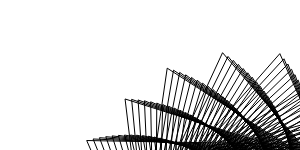
t = 0.00 s
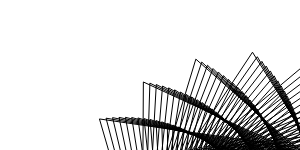
t = 2.50 s
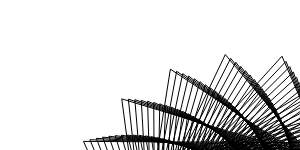
t = 5.00 s
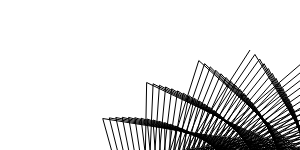
t = 7.50 s

The animated SVG that drew these frames (rendered in a browser with its animation timeline set to each time). Animation: 1 SMIL element (animateTransform=1); one cycle of 10.00 s, repeats indefinitely.

<svg xmlns:xlink="http://www.w3.org/1999/xlink" xmlns="http://www.w3.org/2000/svg"><path d='M 250 250 L 250 250 L 249.917124883801 250.182021194137 L 249.737365697699 249.698299447706 L 250.57511307341 249.828988442518 L 249.889767767452 250.792369140557 L 249.155672074498 249.464173205021 L 251.005033648051 249.344326783919 L 250.210315824769 251.384112442633 L 248.460755725462 249.563276903172 L 251.164700730825 248.627603480179 L 250.85155858313 251.809654104932 L 247.800173702752 250.027645287743 L 250.966975445713 247.80342118571 L 251.731630855329 251.939446978103 L 247.326379274709 250.831716428416 L 250.375999700693 247.023655896057 L 252.723182341743 251.680558815876 L 247.175973942734 251.89337709606 L 249.414506205298 246.447930600852 L 253.668450227566 250.991197723902 L 247.450304041005 253.082052971103 L 248.164113780066 246.222497943421 L 254.398610432847 249.889427580049 L 248.199681132549 254.233066497883 L 246.758402521019 246.459937036681 L 254.755282581476 248.454915028125 L 249.413146798658 255.166778814704 L 245.369356056554 247.22202651758 L 254.611782546719 246.82329388489 L 251.015133742057 255.710473140269 L 244.188501033228 248.507860677011 L 253.891686440002 245.173533730284 L 252.869652582976 255.720585114568 L 243.404689480572 250.248755205622 L 252.582497849548 243.709474993526 L 254.791829741501 255.10278039195 L 243.180892204038 252.310793990612 L 250.742676689899 242.637362474338 L 256.565817970666 253.827536332432 L 243.632553844406 254.505067086694 L 248.500949483314 242.14170199417 L 257.9673802099 251.939291775595 L 244.809979250041 256.604822829948 L 246.047613198655 242.362026540204 L 258.788885218133 249.557850000018 L 246.686879025838 258.367988372994 L 243.618389586522 243.373156971031 L 258.864111037393 246.871496281484 L 249.156628513113 259.562882647774 L 241.472199204239 245.171272052827 L 258.090169943749 244.122147477075 L 252.037041801247 259.994521534319 L 239.86492052302 247.667584086126 L 256.444061155563 241.583701774333 L 255.083602467386 259.528745245498 L 239.021705987289 250.690695714822 L 253.991813041588 239.535515844486 L 258.010209655707 258.111506720186 L 239.110687251215 253.997857908824 L 250.88885630523 238.233524976925 L 260.515680160526 255.781044089221 L 240.220882784575 257.294440793302 L 247.371111836967 237.881875267754 L 262.313578356959 252.671289585018 L 242.346816216864 260.260057406347 L 243.737202236678 238.60801315943 L 263.16249748344 249.005686167031 L 245.381784829461 262.579033692562 L 240.323114789954 240.443960410736 L 262.893739405901 245.081516073757 L 249.12093272659 263.972374197996 L 237.471464584624 243.316004163252 L 261.433461740529 241.245803713198 L 253.274353109861 264.228092342684 L 235.498145224713 247.044292288387 L 258.816778784387 237.864745084376 L 257.489455591534 263.226793070977 L 234.659542419195 251.352908426881 L 255.191984894559 235.289347640071 L 261.380882593229 260.959722231842 L 235.123576225788 255.889992842955 L 250.813957954512 233.820461302983 L 264.565437760542 257.537109714192 L 236.947612026532 260.2564695773 L 246.026816850001 233.676586887034 L 266.698883262388 253.185482347957 L 240.065749501137 264.041035112336 L 241.236956291538 234.967732540845 L 267.511137898871 248.233633818619 L 244.287203745431 266.858349828906 L 236.878564706414 237.678152093284 L 266.836405164387 243.088020461503 L 249.306500638873 268.386926296587 L 233.374549510786 241.660072180725 L 264.63509126946 238.199402407735 L 254.725107856132 268.403080061444 L 231.096364777039 246.639557267675 L 261.005017613059 234.023467606009 L 260.083014862118 266.807522461395 L 230.326496051704 252.234556420495 L 256.180339887499 230.978869674097 L 264.897764970635 263.641722724045 L 231.227270313736 257.984022803479 L 250.517679966133 229.406505700764 L 268.707629232581 259.092007946339 L 233.819221901708 263.385903784722 L 244.470160066654 229.533909256735 L 271.115079206048 253.480435335171 L 237.971486683855 267.940871422629 L 238.551193066844 231.448320296876 L 271.826523428919 247.242668861585 L 243.40567688899 271.197992893376 L 233.290918342498 235.081334169473 L 270.684450501233 240.894314552871 L 249.71349429066 272.798199807847 L 229.188977793282 240.207076294003 L 267.688666255465 234.988301691589 L 256.387075291106 272.511447515114 L 226.667818824185 246.45467609675 L 263.004185452275 230.066832646997 L 262.859843079496 270.263870212048 L 226.030833498141 253.334525034568 L 256.954470004267 226.612068347976 L 268.554583966108 266.152009591523 L 227.429371927012 260.276514408633 L 250 225 L 272.934670461262 260.442264641031 L 230.842014929303 266.677278196125 L 242.703506880769 225.461842201155 L 275.553904782974 253.554989499663 L 236.068503330546 271.952526063052 L 235.684468115562 228.056765350896 L 276.100406061081 246.034044447212 L 242.739478515239 275.58993606419 L 229.566540704893 232.658900229939 L 274.430330416582 238.503959127743 L 250.341796284828 277.197852402344 L 224.922391870187 238.960363661445 L 270.587975613707 231.618072458814 L 258.257755967842 276.545234343956 L 222.220788363195 246.490669460199 L 264.809924564908 226.00195561339 L 265.815267508265 273.588923537161 L 221.780781995655 254.651422924573 L 257.512235381149 222.197008801602 L 272.344884040498 268.485295702712 L 223.737366654262 262.763780386207 L 249.261175193966 220.609284835071 L 277.23886268203 261.584660538381 L 228.022109102726 270.124917682006 L 240.729490168752 221.468304511145 L 280.007061577704 253.408262823179 L 234.361038173041 276.068810348287 L 232.641570156721 224.79990251257 L 280.324581503499 244.609289783561 L 242.29061349789 280.026077994988 L 225.711976191109 230.41602952773 L 278.06662071835 235.920767014773 L 251.191009772371 281.577547335443 L 220.582544822664 237.923024762406 L 273.326996077485 228.094492610282 L 260.334384235793 280.496565420831 L 217.763587049806 246.74828043882 L 266.418116373326 221.836096599514 L 268.944384672251 276.775927423523 L 217.584520725953 256.183583381328 L 257.851766701188 217.741826467233 L 276.262033633363 270.636511077217 L 220.158615319865 265.441883316883 L 248.301742045524 216.242690866717 L 281.612400520201 262.516234791279 L 225.365431348834 273.722943058799 L 238.55100766841 217.561125565285 L 284.466222876354 253.039651400656 L 232.85308851412 280.2823946625 L 229.427516169764 221.684405196876 L 284.490897843925 242.970208685893 L 242.060815062393 284.498251296645 L 221.733941808138 228.357681402071 L 281.586025906371 233.148799228481 L 252.260458703056 285.928962223418 L 216.177292283071 237.09788999058 L 275.899898650418 224.423541099322 L 262.613930988188 284.357659190132 L 213.304552470409 247.227973556571 L 267.824885941764 217.576652838377 L 272.24206536974 279.818291837196 L 213.45017217855 257.929065911086 L 257.97146733307 213.254718553836 L 280.299232028119 272.600808359574 L 216.700346158334 268.306639615866 L 247.122516028834 211.908530010045 L 286.047380133909 263.234288249901 L 222.877711165765 277.465277140279 L 236.171219105927 213.748037032683 L 288.923042408703 252.448830261643 L 231.548405859119 284.58581607625 L 226.047546270833 218.716778293275 L 288.591264162349 241.118877866405 L 242.051542775527 288.998231084893 L 217.639320225001 226.488589908302 L 284.981386937715 230.192360869759 L 253.54918834065 290.243797809384 L 211.714584242749 236.487526492368 L 278.301054877163 220.611391784574 L 265.093106660072 288.120835921418 L 208.852037387832 247.929934090994 L 269.02660622973 213.23115101912 L 275.702959904558 282.709598776883 L 209.385793564167 259.885658075592 L 257.870015212601 208.743935469395 L 284.449516380265 274.37356808442 L 213.369647111024 271.353623749357 L 245.724590947339 207.615086676597 L 290.535807453775 263.736386499749 L 220.564474445067 281.345650979121 L 233.593543073459 210.036664664751 L 293.369163112602 251.635753927876 L 230.450491778475 288.971486092995 L 222.507118375466 215.903351191365 L 292.61765908966 239.057644964747 L 242.263980793293 293.517743586191 L 213.435152665297 224.813258658773 L 288.245688866237 227.055996793345 L 255.055966042332 294.513786711296 L 207.202456766718 236.094235253128 L 280.525042927071 216.664407095411 L 267.768364474409 291.778525870411 L 204.414400968681 248.854067647785 L 270.019902112614 208.807239478261 L 279.32150352844 285.443609167686 L 205.399368285903 262.050877590594 L 257.546364465041 204.217772188755 L 288.705768902525 275.95040372835 L 210.173458252009 274.578172682189 L 244.109338022476 203.37060903822 L 295.069606512041 264.020362650437 L 218.431037483617 285.357610293106 L 230.821653660029 206.434520183245 L 297.796225912942 250.600656706425 L 229.562594004877 293.431698518369 L 218.811902652352 213.250270969249 L 296.562139304767 236.789126320962 L 242.699036368731 298.048474794263 L 209.128631645943 223.335955879368 L 291.372068349599 223.74448704603 L 256.779282301684 298.730702144275 L 202.649023622541 235.920048433984 L 282.566653485348 212.58913151549 L 270.635903933465 295.323277340113 L 200 250 L 270.801654165862 204.312680271613 L 283.091922089949 288.0142695891 L 201.498797475721 264.421974680981 L 256.999746766778 199.68455957461 L 293.060724200602 277.32716654393 L 207.118564349842 277.975390552795 L 242.278404719195 199.183300320471 L 299.640627853843 264.084319872692 L 216.482501190703 289.494522070393 L 227.859476838618 202.948993271766 L 302.195878507439 249.344052718087 L 228.887702768604 297.958637445336 L 214.96777577296 210.763495750686 L 300.416847962622 234.316204492731 L 243.357338621091 302.582079169667 L 204.727093568524 222.060709686057 L 294.353821017056 220.26284207953 L 258.717352054445 302.886366609542 L 198.062467830771 235.966726961601 L 284.420895446428 208.392284890107 L 273.69167455248 298.747764634898 L 195.617180102989 251.367077192121 L 271.36900220931 199.755341133823 L 287.008237885031 290.415718831229 L 197.691891603767 266.995934690625 L 256.229672445015 195.152655659295 L 297.506976753128 278.499950171497 L 204.211587571861 281.54015357145 L 240.233713309179 195.06131013327 L 304.240657023203 263.926633681233 L 214.723745495465 293.749581348068 L 224.711186612522 199.587343677869 L 306.559784151457 247.866735660883 L 228.428547374364 302.544385348198 L 210.980814962065 208.44878823698 L 304.1740230457 231.642025519029 L 244.239237567543 307.110188374727 L 200.238011169693 220.99130358578 L 297.184408691454 216.616297742195 L 260.868116245974 306.972660542264 L 193.451033144366 236.235758373219 L 286.083001404477 204.080755563223 L 276.931379832421 302.044795900473 L 191.274266951566 252.95436590897 L 271.719348608398 195.143187332594 L 291.064275704119 292.642294273363 L 193.986362167964 269.769480944665 L 255.235931314427 190.630436895067 L 302.036988529238 279.465095024586 L 201.458980337503 285.267115137548 L 237.977459173036 191.012725846468 L 308.86142311631 263.545953961341 L 213.159423959706 298.115818158058 L 221.381200924351 196.356693432753 L 310.879630434124 246.169778308711 L 228.187593022748 307.180931278344 L 206.857291854348 206.311709419352 L 307.826005631478 228.769995932449 L 245.344803418372 311.624420036106 L 195.668985837279 220.131272205696 L 299.857466458968 212.810310053822 L 263.229243659135 310.981530910656 L 188.82301546463 236.728354918882 L 287.548432936012 199.661593350109 L 280.350481468406 305.207320842764 L 186.979557503529 254.760654109368 L 271.850361329264 190.484273424744 L 295.253669070509 294.688538079208 L 190.389813471269 272.739077861908 L 254.018593249876 186.126289380591 L 306.643096737123 280.219192445016 L 198.867018327081 289.150711171535 L 235.51210884267 187.045564017987 L 313.494607394499 262.941206737336 L 211.793958600991 302.586104634373 L 217.874177331052 193.264019195547 L 315.147138037964 244.254531745584 L 228.167037879294 311.860179154573 L 202.603666162376 204.357612477517 L 311.365248068626 225.703779522814 L 246.673826136501 316.116386527318 L 191.027739798781 219.483897254733 L 302.366809580301 208.850549768186 L 265.798133001186 314.9049997587 L 184.186754201178 237.445451922755 L 288.812885669973 195.142002351803 L 283.944203790251 308.228438318796 L 182.741311252064 256.784451923941 L 271.759976744925 185.786734921355 L 299.569866664657 296.54920320315 L 186.909734493889 275.900934314585 L 252.57800849462 181.648600071384 L 311.317521696777 280.759088623775 L 196.441793652188 293.185165656799 L 232.840397785622 183.167761882125 L 318.131851949421 262.111595681088 L 210.631534930601 307.153162275412 L 214.195008448804 190.316144728923 L 319.354069474297 242.122624335831 L 228.368810393751 316.57395614066 L 198.226579161454 202.591636869906 L 314.784322054557 222.447293854661 L 248.225815261698 320.577703763401 L 186.3221081891 219.052203721116 L 304.706440237081 204.742896727843 L 268.571915247838 318.73517268493 L 179.550623583558 238.387706405088 L 289.872294140555 190.52933361758 L 287.707538431218 311.101403792861 L 178.567741505358 259.023992816632 L 271.446402189863 181.058779869293 L 304.006138928709 298.219259202242 L 183.553490867722 279.251007232814 L 250.914807703509 177.205747981962 L 316.052374830018 281.081888284254 L 194.189208193963 297.364496386885 L 229.965327933029 179.387168905581 L 322.76476841271 261.056603359292 L 209.676097211012 311.809569355111 L 210.348817171555 187.51973351285 L 323.492237786691 239.775960431196 L 228.794566872235 321.314021102893 L 193.732846997088 201.018702620828 L 318.075926607236 219.004706541699 L 250.000000000001 325 L 181.560031004489 218.838956309303 L 306.8705541075 200.493434016224 L 271.547456242731 322.464247249713 L 174.923023932194 239.555495966102 L 290.722836418401 185.831077661845 L 291.635249221152 313.819636651211 L 174.467006702023 261.477235008823 L 270.908118260624 176.308680356505 L 308.555584845679 299.693897848533 L 180.328316960115 282.785005450508 L 249.029901721002 172.806095387465 L 320.839666760859 281.184958124238 L 192.114967115081 301.682520912896 L 226.890164953304 175.711538418712 L 327.384946702529 259.775992218016 L 208.931343937024 316.547768476343 L 206.340951667324 184.88128150305 L 327.553515214739 237.216718815683 L 229.445689304353 326.072073140061 L 189.129453820711 199.643504809855 L 321.232895924057 215.380431281247 L 251.995329578197 329.374924629094 L 176.749544949676 218.84665611976 L 308.853546765183 196.108441911943 L 274.72135955 326.084521303611 L 170.312372896295 240.948917933148 L 291.360938516034 181.054856842031 L 295.72187729962 316.376727368849 L 170.44720177004 264.141863165204 L 270.143880860355 171.544763948581 L 313.211138887245 300.968538536802 L 177.241308074088 286.49839378973 L 246.924481094135 168.457979032528 L 325.67131551906 281.06593001368 L 190.224572551445 306.132862686153 L 223.61843527385 172.148519329431 L 331.98396379926 258.269805303736 L 208.400723544887 321.360074260128 L 202.176980156638 182.407110040616 L 331.52984181048 234.447350889381 L 230.323283447626 330.839760178501 L 184.423544759808 198.470508268264 L 324.248207120811 211.579123652041 L 254.210473863465 333.694156963584 L 171.898775185388 219.077537574484 L 310.65001989556 191.59439165056 L 278.08996955774 329.588401229358 L 165.727096666488 242.567788771803 L 291.783278563293 176.208417604023 L 299.96174644486 318.766444521871 L 166.516349536861 267.015290339824 L 269.152722985075 166.775405064026 L 317.965578124254 302.038833482659 L 174.299412771879 290.386397379782 L 244.600015320477 164.169701355169 L 330.539154839759 280.722703945083 L 188.523317489114 310.708957390617 L 220.153922853085 168.705647927175 L 336.553392542621 256.538366719826 L 208.087430353155 326.238681163818 L 197.862685477383 180.10335891926 L 335.41323399986 231.470578592814 L 231.428177170833 335.608687624575 L 179.622418728336 197.503942487551 L 327.114987843861 207.605676679051 L 256.643824247568 337.949415002986 L 167.015926983397 219.533565591374 L 312.25478732418 186.957938999259 L 281.64937482974 332.968410090146 L 161.175621169884 244.411643761892 L 291.98679074915 171.299622602004 L 304.348968613901 320.982741639114 L 162.682392198323 270.094660181065 L 267.933956250197 162.009016295895 L 322.811529493747 302.90067270632 L 171.509425328809 294.444006207656 L 242.058251831816 159.949521733457 L 335.434942551895 280.15345073378 L 187.016279832197 315.404059459822 L 216.500665705698 165.390339784168 L 341.084810442469 254.582281817992 L 207.994400739195 331.175671421558 L 193.404059440929 177.975979616283 L 339.195793081566 228.28939207322 L 232.760919058112 340.370427067039 L 174.733521083878 196.747796744463 L 329.826523748617 203.465216168854 L 259.293494795221 342.132464172469 L 162.109277296486 220.216433009896 L 313.662880851367 182.205917649807 L 285.39541170263 336.217195676972 L 156.666363255369 246.479736938633 L 291.968669026026 166.336442699441 L 308.877449689066 323.019763886988 L 158.95318285391 273.376849393501 L 266.48717215547 157.254039687349 L 327.741477216122 303.550188797568 L 168.877978324083 298.665979895734 L 239.301214713993 155.805647762703 L 340.350369048039 279.356614465623 L 185.708316666882 320.211248772501 L 212.66295218373 162.209881761296 L 345.569808495483 252.402437124386 L 208.124309554844 336.16302310006 L 188.807296984126 176.030728693524 L 342.869713655762 224.907047094915 L 234.321777275217 345.116525021639 L 169.764436137685 196.205815447241 L 332.376265837728 199.16309581975 L 262.157323655741 346.235126027504 L 157.187166250626 221.127558270712 L 314.869555888099 177.345332435687 L 289.323668125656 339.3275384478 L 152.207721876867 248.771041299407 L 291.726370573381 161.326948858332 L 313.540895426122 324.871854581322 L 155.336477115929 276.858470454904 L 264.812243087312 152.518937968842 L 332.747770356165 303.983761457344 L 166.4115353753 303.046852702919 L 236.331203164089 151.746226570891 L 345.277065828328 278.330914689514 L 184.604058727004 325.123437521315 L 208.645317016865 159.17142412564 L 350 249.999999999998 L 208.479566784471 341.192618262636 L 184.078790122399 174.273161374099 L 346.427291975148 221.327062195519 L 236.110738698986 349.838511710222 L 164.722879524294 195.881493707126 L 334.757837652264 194.704892110491 L 265.232874736842 350.249286916425 L 152.257988566852 222.268083351444 L 315.870296887769 172.383352379034 L 293.429487739634 342.292359351535 L 147.80806928237 251.284249276083 L 291.257619017079 156.279303923618 L 318.332817598751 326.533561520524 L 151.839924800043 280.535874586112 L 262.909323057112 147.812185764607 L 337.822630521216 304.198021811999 L 164.116384023155 307.580938744882 L 233.15078968581 147.779336180065 L 350.206614110893 277.075348352896 L 183.70790506613 330.133377248677 L 204.452537114963 156.281972786789 L 354.367029361176 247.376418035709 L 209.062314448831 346.256251234471 L 179.225121708917 172.708625300863 L 349.860934210993 217.553215590635 L 238.1275083113 354.527909866704 L 159.616690437184 195.778073139438 L 336.965042309558 190.096398972209 L 268.517439639586 354.16690659319 L 147.330184920366 223.638871960524 L 316.660822569077 167.327303573586 L 297.70797419197 345.104727529699 L 143.475742216514 254.017773472625 L 290.560407401723 151.201754310078 L 323.246540334371 327.99964313409 L 148.471061704563 284.40515497133 L 260.778848175027 143.142260776209 L 342.958159689943 304.189856496017 L 161.998628772693 312.262337428928 L 229.762818024737 143.912976921303 L 355.130553501368 275.589191477966 L 183.024017941005 335.233666043607 L 200.089627136513 153.548381658846 L 358.662580878734 244.533418182028 L 209.874423757378 351.345636961823 L 174.253059005239 171.342254482244 L 353.163164626679 213.589541829185 L 240.371508858034 359.176243562091 L 154.45382373729 195.89853789799 L 338.991869381237 185.343622247818 L 272.008039852695 357.980026772742 L 142.412233244361 225.240507991192 L 317.237090925024 162.18466190955 L 302.153995683914 347.757867888995 L 139.219033144461 256.969747667744 L 289.633000912903 146.102621598821 L 328.275206635597 329.265074441109 L 145.237301485829 288.462150226279 L 258.421536858024 138.517634950863 L 348.14634816491 303.956411499397 L 160.064184297481 317.084939099045 L 226.17040084475 140.155062910937 L 360.04039071378 273.872000577217 L 182.556317911113 340.416755893436 L 195.561834826508 150.977345155042 L 362.878387509502 241.473005614245 L 210.917492511999 356.452419457945 L 169.169547069018 170.178963430858 L 356.32663365156 209.440328202427 L 242.84188077366 363.775047040823 L 149.24234194113 196.245610946716 L 340.832501605317 180.452773943743 L 275.701429204787 361.680779621344 L 137.512639986287 227.073294236955 L 317.59530401363 156.963045646878 L 306.762189746364 350.245168537929 L 135.046181504878 260.138028081952 L 288.473939346865 140.990294050788 L 333.411785082029 330.325052813113 L 142.145927636966 292.702448111431 L 255.838389772485 133.946765642381 L 353.379082641896 303.495095776341 L 158.318768812867 322.042430886329 L 222.376917147638 136.513413595564 L 364.927608335259 271.923613806517 L 182.308479158917 345.674960184059 L 190.874636127959 148.575390821563 L 367.006239597001 238.197462333498 L 212.192842764705 361.568180328379 L 163.981701964281 169.223441500407 L 359.344125847828 205.110110909312 L 245.537482371887 368.315873560646 L 143.990407095659 196.821750571724 L 342.481321426164 175.430266278666 L 279.594096572611 365.261396174309 L 132.639931324121 229.137251370136 L 317.731912525726 151.670207843159 L 311.526968240274 352.560188080757 L 130.965364999703 263.520194907845 L 287.082039324996 135.873218044582 L 338.649076706447 331.175003536153 L 139.204085577144 297.121389487188 L 253.030689510456 129.438086772434 L 358.64815438922 302.803584611428 L 156.76789762413 327.128302759592 L 218.386009437668 132.995745373406 L 369.783673626834 269.744151854667 L 182.283925035025 351.000461342203 L 186.033730070706 146.348872117412 L 371.037993560366 234.70934550515 L 213.701518731286 366.68444736804 L 158.696803800083 168.480147426044 L 362.208567763328 200.603670981514 L 248.456890302338 372.790304228229 L 138.706272546676 197.629147137504 L 343.932917356608 170.282705534641 L 283.682268842837 368.714214673723 L 127.802644350395 231.432117184669 L 317.643620125711 146.314028642789 L 316.442522577406 354.696662762243 L 126.984690928477 267.11355410304 L 285.456396251262 130.759889446238 L 343.979722039717 331.81058516682 L 136.41877485851 301.714072507956 L 250.000000000011 125 L 363.945267529767 301.879822740348 L 155.416876855697 332.335853771426 L 214.201580633769 129.609663299418 L 374.600047352638 267.33401856813 L 182.48582383264 356.38531861325 L 181.045033442146 144.303961346675 L 374.965580534871 231.011485535125 L 215.444284963513 371.7927032228 L 153.322289603747 167.953304072996 L 364.913035663186 195.926029971239 L 251.598400273154 377.189956822726 L 133.398274608101 198.669720090067 L 345.182090156119 165.016885715382 L 287.96191412555 372.031688818619 L 123.009318231747 233.95734610377 L 317.327387561042 140.902507433923 L 321.502829157075 356.648513456748 L 123.112187574871 270.915139444077 L 283.596386010129 125.658844918272 L 349.39620831808 332.227694677577 L 133.796841497625 306.4753570513 L 246.748165649638 120.640865906741 L 369.262047418613 300.722027222111 L 154.270797366918 337.658198494119 L 209.827790731248 126.362652881633 L 379.368192629706 264.693901310524 L 182.91708479489 361.821475967652 L 175.914675244051 142.446642749724 L 378.781014956422 227.106983886045 L 217.421624781417 376.884394107854 L 147.865746034401 167.646893398666 L 367.450763133475 191.082445405767 L 254.960028039361 381.506494599502 L 128.074824139221 199.94511521022 L 346.223858819635 159.639782017422 L 292.428745216525 375.206395920301 L 118.268485351675 236.712108953706 L 316.7804365369 135.443754880229 L 326.701655014475 358.409852495244 L 119.355795653083 274.921714839893 L 281.501666403573 120.578653175769 L 354.890876847032 332.422472386242 L 131.344970438513 311.399869379036 L 243.277310227546 116.368995206115 L 374.590049109024 299.328690059751 L 153.334528860036 343.088273640072 L 205.269053216096 123.262071976004 L 384.079583790672 261.824771055719 L 183.580354359295 367.300770129455 L 170.648990940516 140.782705759382 L 382.476403082351 222.999210634457 L 219.633738967444 381.9509385753 L 142.334901943344 167.564651632623 L 369.815148549862 186.078406011939 L 258.539510655991 385.731635066245 L 122.74439803741 201.456702119254 L 347.053466371351 154.158544119441 L 297.078223305628 378.231044955523 L 113.588662444347 239.695293003793 L 316.000253351927 129.945984833986 L 332.032563675494 359.974990324282 L 115.72335982173 279.129776903289 L 279.172178325282 115.527906197018 L 360.455930515199 332.391306665336 L 129.069678153953 316.482007026048 L 239.589835476032 112.192639983984 L 379.920765899297 297.698580567351 L 152.612714185878 348.618844861205 L 200.530031234608 120.315142787019 L 388.725715251529 258.727882214588 L 184.478012642597 372.814938719751 L 165.254516501366 139.317738428496 L 386.043951441006 218.691801771465 L 222.080544724082 386.983736323317 L 136.737620787513 167.710064679046 L 371.999762404675 180.919626714942 L 262.334307995736 389.8571587237 L 117.415530653461 203.205572040074 L 347.666385458442 148.580489295782 L 301.905561928535 381.098484510245 L 108.978341727231 242.905502273006 L 314.984592291864 124.417506137757 L 337.4889212136 361.338441990539 L 112.2226202727 283.535557777969 L 276.608146671173 110.515210396526 L 366.08344145198 332.130838426651 L 126.977305391734 321.715943912922 L 235.688419462201 108.119984978468 L 385.245637953253 295.83074748046 L 152.109763852201 354.242513721265 L 195.615633521279 117.528943981305 L 393.29811037666 255.404772194876 L 185.61217016946 378.355628508116 L 159.737982246386 138.057121034671 L 389.475975202521 214.188656248252 L 224.761674895768 391.974177039112 L 131.081892902456 168.086363746094 L 373.998354485606 175.612043415201 L 266.341604529667 393.874917763299 L 112.096805137199 205.192535815646 L 348.058323739167 142.913095359588 L 306.905731158131 383.801710606997 L 104.445982040352 246.341058103447 L 313.731478777714 118.866714321627 L 343.063902503297 362.494933445275 L 108.861204402579 288.135028219595 L 273.810080984524 105.549177767967 L 371.765358822107 331.637965377167 L 125.074010072537 327.095635678314 L 231.576014666057 104.15913890677 L 390.556060986701 293.724520808155 L 151.8298507402 359.951724835532 L 190.531010088658 114.910402921155 L 397.788330333324 251.857260694759 L 186.984664848364 383.914403764968 L 154.106306495417 137.006019868096 L 392.764906463371 209.493932769213 L 227.676477456666 396.913649268056 L 125.375827641727 168.696521205945 L 375.804860899801 170.16180754813 L 270.558311370141 397.776844713941 L 106.796844720808 207.418122186974 L 348.22522906063 137.163993441869 L 312.073462032803 386.333874408608 L 100 250.000000000004 L 312.239212265193 113.302083203114 L 348.750497665239 363.439407662715 L 105.646618573979 292.923900927965 L 270.778775835229 100.638417004943 L 377.493516750809 330.909846041821 L 123.36576034563 332.614825226224 L 227.25584580712 100.318125846679 L 395.843395012448 291.379513424435 L 151.776905033747 365.738773171528 L 185.281547682097 112.466288025171 L 402.187982927821 248.087448729746 L 188.59705919724 389.482754707429 L 148.366589029536 136.169381208267 L 395.90330243729 204.612046335039 L 230.824015264646 401.793549301113 L 119.627645389046 169.54324668994 L 377.413410936634 164.575280430706 L 274.981068573935 401.554961030328 L 101.524303947444 209.882576332609 L 348.163294421307 131.340960612536 L 317.40325121759 388.688289791527 L 95.6487611746588 253.880086736463 L 310.506368893026 107.732156397234 L 354.541518697134 364.167030567046 L 102.586239974249 297.897634128111 L 267.515310932377 95.7915246072961 L 383.259642372502 329.943903549632 L 121.858327809023 338.267048484132 L 222.731407411647 96.6048766803506 L 401.098973136066 288.795622397719 L 151.954609366387 371.595811504764 L 179.872865003531 110.203201262736 L 406.488731415516 244.097717393872 L 190.450637822191 395.052106031647 L 142.526104369193 135.551925494841 L 398.883853545175 199.547664538309 L 234.20306608241 406.605290072856 L 113.845669450417 170.628983422191 L 378.818333763163 158.859027399954 L 279.606247704553 405.201385615131 L 96.287859852898 212.585858670849 L 347.868962713512 125.451912349562 L 322.889365894559 390.858440781833 L 91.4005712909636 257.978797726931 L 308.531803876851 102.165538743763 L 360.429606285404 364.673196762149 L 99.6873085786779 303.051435396965 L 264.021050969503 91.0170759807501 L 389.055363996185 328.737829179427 L 120.55728090002 344.045640366811 L 218.006461121579 93.0272206080462 L 406.314110394968 285.973030056274 L 152.366394190247 377.514858022843 L 174.31080770782 108.127570789257 L 410.682303276952 239.890726355793 L 192.546405151441 400.613825524012 L 136.592294874457 135.15814169843 L 401.699391396864 194.305703614993 L 237.81212286558 411.340310062167 L 108.038317832898 171.955904795516 L 380.014164946064 153.019811748081 L 284.429954651358 408.708343267471 L 91.0962031078094 215.527643926684 L 347.338931241761 119.504894863019 L 328.525848878578 392.837988847151 L 87.2636674774672 262.29333466215 L 306.31465364673 96.610887659362 L 366.40723679145 364.95353505908 L 96.9569192256104 308.380265733239 L 260.297645202804 86.3236165377633 L 394.872219380618 327.28958566155 L 119.46797846229 349.943740940986 L 213.085032747747 89.5928767393258 L 411.480112632927 282.91220478876 L 153.015433371749 383.487804071871 L 168.60144317622 106.245643728595 L 414.760498952281 235.469412090511 L 194.885083426983 406.159232743855 L 130.572763673597 134.992281896224 L 404.342896657445 188.891324254331 L 241.64939431853 415.990082187921 L 102.214094917426 173.525911192585 L 380.995652793964 147.064588459155 L 289.448032703546 412.06817305017 L 85.9580291283054 218.707320464203 L 346.570156012193 113.508077280079 L 334.306523953832 394.620780038077 L 83.2462095539341 266.820623409063 L 303.854337725656 91.0769044218841 L 372.466729406788 365.003913796029 L 94.4020138104511 313.878843866784 L 256.347026761605 81.7196528073243 L 400.701664111905 325.597410232775 L 118.595563495486 355.954301785869 L 207.971409069147 86.3094457692593 L 416.588285402339 279.613901578631 L 153.904640017942 389.506422038265 L 162.751055070647 104.563479109562 L 418.715200526297 230.836985848479 L 197.467110956256 411.679607770175 L 124.475267425645 135.058356057795 L 406.807506791151 183.309927170955 L 245.712805717383 420.546122691731 L 96.3815830324597 175.340627056029 L 381.757764514658 141.000497752972 L 294.656065876827 415.273336568257 L 80.8820291627731 222.123989885587 L 345.559855789387 107.469743698008 L 340.225001427363 396.20085197232 L 79.3562713739109 271.557316173069 L 301.150560347564 85.5723253946276 L 378.600253471126 364.820445945669 L 92.0293736056248 319.541650804167 L 252.171411691862 77.2136435615808 L 406.535080076627 323.659817440745 L 117.944957092822 362.070092543833 L 202.670134381295 83.1844017469728 L 421.629942886501 276.07916227137 L 155.036662537573 395.562373359317 L 156.766137673638 103.08694096266 L 422.538380356355 225.996931362723 L 200.292640625242 417.166200004632 L 118.307708923477 135.360127045533 L 409.08652367574 177.567148442381 L 249.999999999986 425 L 90.5494339359811 177.401398209993 L 382.295692181105 134.834858440923 L 300.049382489732 418.31642615145 L 75.876881362529 225.776466897639 L 344.305515916311 101.39828511165 L 346.274683894565 397.572440655434 L 75.6018322282346 276.499793920919 L 298.20331181235 80.1059131978944 L 384.799835946826 364.399494005475 L 89.8456117135131 325.362934607015 L 247.77329773268 72.8139909670836 L 412.363784022944 321.47560169562 L 117.520852572676 368.283707656335 L 197.186006795594 80.2250839440496 L 426.596416833977 272.309315574444 L 156.413880940893 401.647216655812 L 150.653390018517 101.821691583461 L 426.222109635528 220.953002296212 L 203.361538675381 422.610237023393 L 112.078129543129 135.901105834991 L 411.173421080693 171.668854616152 L 254.508339122529 429.343343557424 L 84.7263602130947 179.709289436027 L 382.604858500986 128.575161099824 L 305.623058987504 421.190172933123 L 70.9512418442937 229.663279445805 L 342.804891894184 95.3021912226652 L 352.448772212286 398.729987131698 L 71.9907683171172 281.644169062716 L 295.01286957682 74.6864478357128 L 391.057369043953 363.737674665865 L 87.8571656589633 331.336715398737 L 243.155462827141 68.5290317684689 L 418.179036202501 319.043839565871 L 117.327709809292 374.58757327901 L 191.524074293109 77.4386888299636 L 431.47906549739 268.30597678885 L 158.038403381314 407.752415979414 L 144.419709814412 100.773184968897 L 429.758566883352 215.709219430822 L 206.673383745237 428.002933469964 L 105.794701546133 136.684546959246 L 413.061852002162 165.621137589886 L 259.234905681445 433.567852624186 L 78.9211265965633 182.265082306015 L 382.68092238436 122.229061069289 L 311.371924010021 423.88745481865 L 66.1137357521689 233.782669116749 L 341.056012718116 89.1900421370672 L 358.740271674109 399.668143959364 L 68.5308442984364 286.986288391263 L 291.579799080028 69.3227177853714 L 397.364617989052 362.831863252101 L 86.0702901283927 337.456790596332 L 238.32096336754 64.367028512342 L 423.972049085421 316.363891816407 L 117.369749768184 380.973954370501 L 185.689630535648 74.8322621617822 L 436.269282568684 264.071047272597 L 159.912062942991 413.869349168209 L 138.072187171627 99.9466604321758 L 433.14004635668 210.269867600608 L 210.227466178615 433.335499981391 L 99.4657202412586 137.713444181786 L 414.745655848237 159.43030926886 L 264.176504800369 437.665305029047 L 73.1425412180083 185.069273273926 L 382.519784304065 115.80437127833 L 317.290562701053 426.401304335812 L 61.3729483270577 238.132591808943 L 339.057183965664 83.070499958498 L 365.141998383367 400.381781503893 L 65.2297049196658 292.521736276006 L 287.904954301638 64.0235110574706 L 403.713228931234 361.679197935579 L 84.4910498618472 343.716740362469 L 233.273132176721 60.3361608191415 L 429.733996141183 313.435405186072 L 117.650949250919 387.434961948614 L 179.688210437231 72.4126911953422 L 440.95850610307 259.606713635984 L 162.03641467703 419.989316302903 L 131.618098131879 99.3471364026339 L 436.358966373032 204.639492370841 L 214.022787599542 438.599152139908 L 93.0995960121608 138.990526402235 L 416.218865467908 153.102896005292 L 269.329666280366 441.627565870596 L 67.3994467970085 188.122072029184 L 382.117591444231 109.309054907662 L 323.373321254812 428.724916360417 L 56.7374159913103 242.710718671627 L 336.806990635044 76.9523002843221 L 371.646585818154 400.865994043676 L 62.094866741049 298.245838109995 L 283.989478052993 58.7976062344272 L 410.094736978965 360.277083710243 L 83.1253127047106 350.109933273873 L 228.015576226662 56.4445167107005 L 435.456020677561 310.258313903096 L 118.175035854785 393.962560508324 L 173.525585500006 70.1866970247108 L 445.538227423813 254.91544666872 L 164.412732889738 426.103548256691 L 125.064898009271 98.9794044159337 L 439.407877539083 198.822896465904 L 218.058060755736 443.785119442427 L 86.7048462181013 140.518253798425 L 417.475714017198 146.645632823621 L 274.690647012156 445.446596158954 L 61.7007117759678 191.42340011299 L 381.470742631508 102.751217893255 L 329.614311697029 430.851655709889 L 52.2156174564851 247.514437311075 L 334.30429972989 70.8442436117306 L 378.246491583054 401.116105682478 L 59.1337099573148 304.153664006617 L 279.834801999366 53.6537634950478 L 416.500574360382 358.623196130766 L 81.9787428250993 356.629532200821 L 222.552174095627 52.7000840012261 L 441.12924473006 306.832840936528 L 118.945483151727 400.548575594941 L 167.207758917528 68.160827057144 L 450 249.999999999993' fill='transparent' stroke='black'><animateTransform attributeName='transform' from='0 250 250' to='360 250 250' dur='10s' repeatCount='indefinite' attributeType='xml' type='rotate' /></path></svg>
